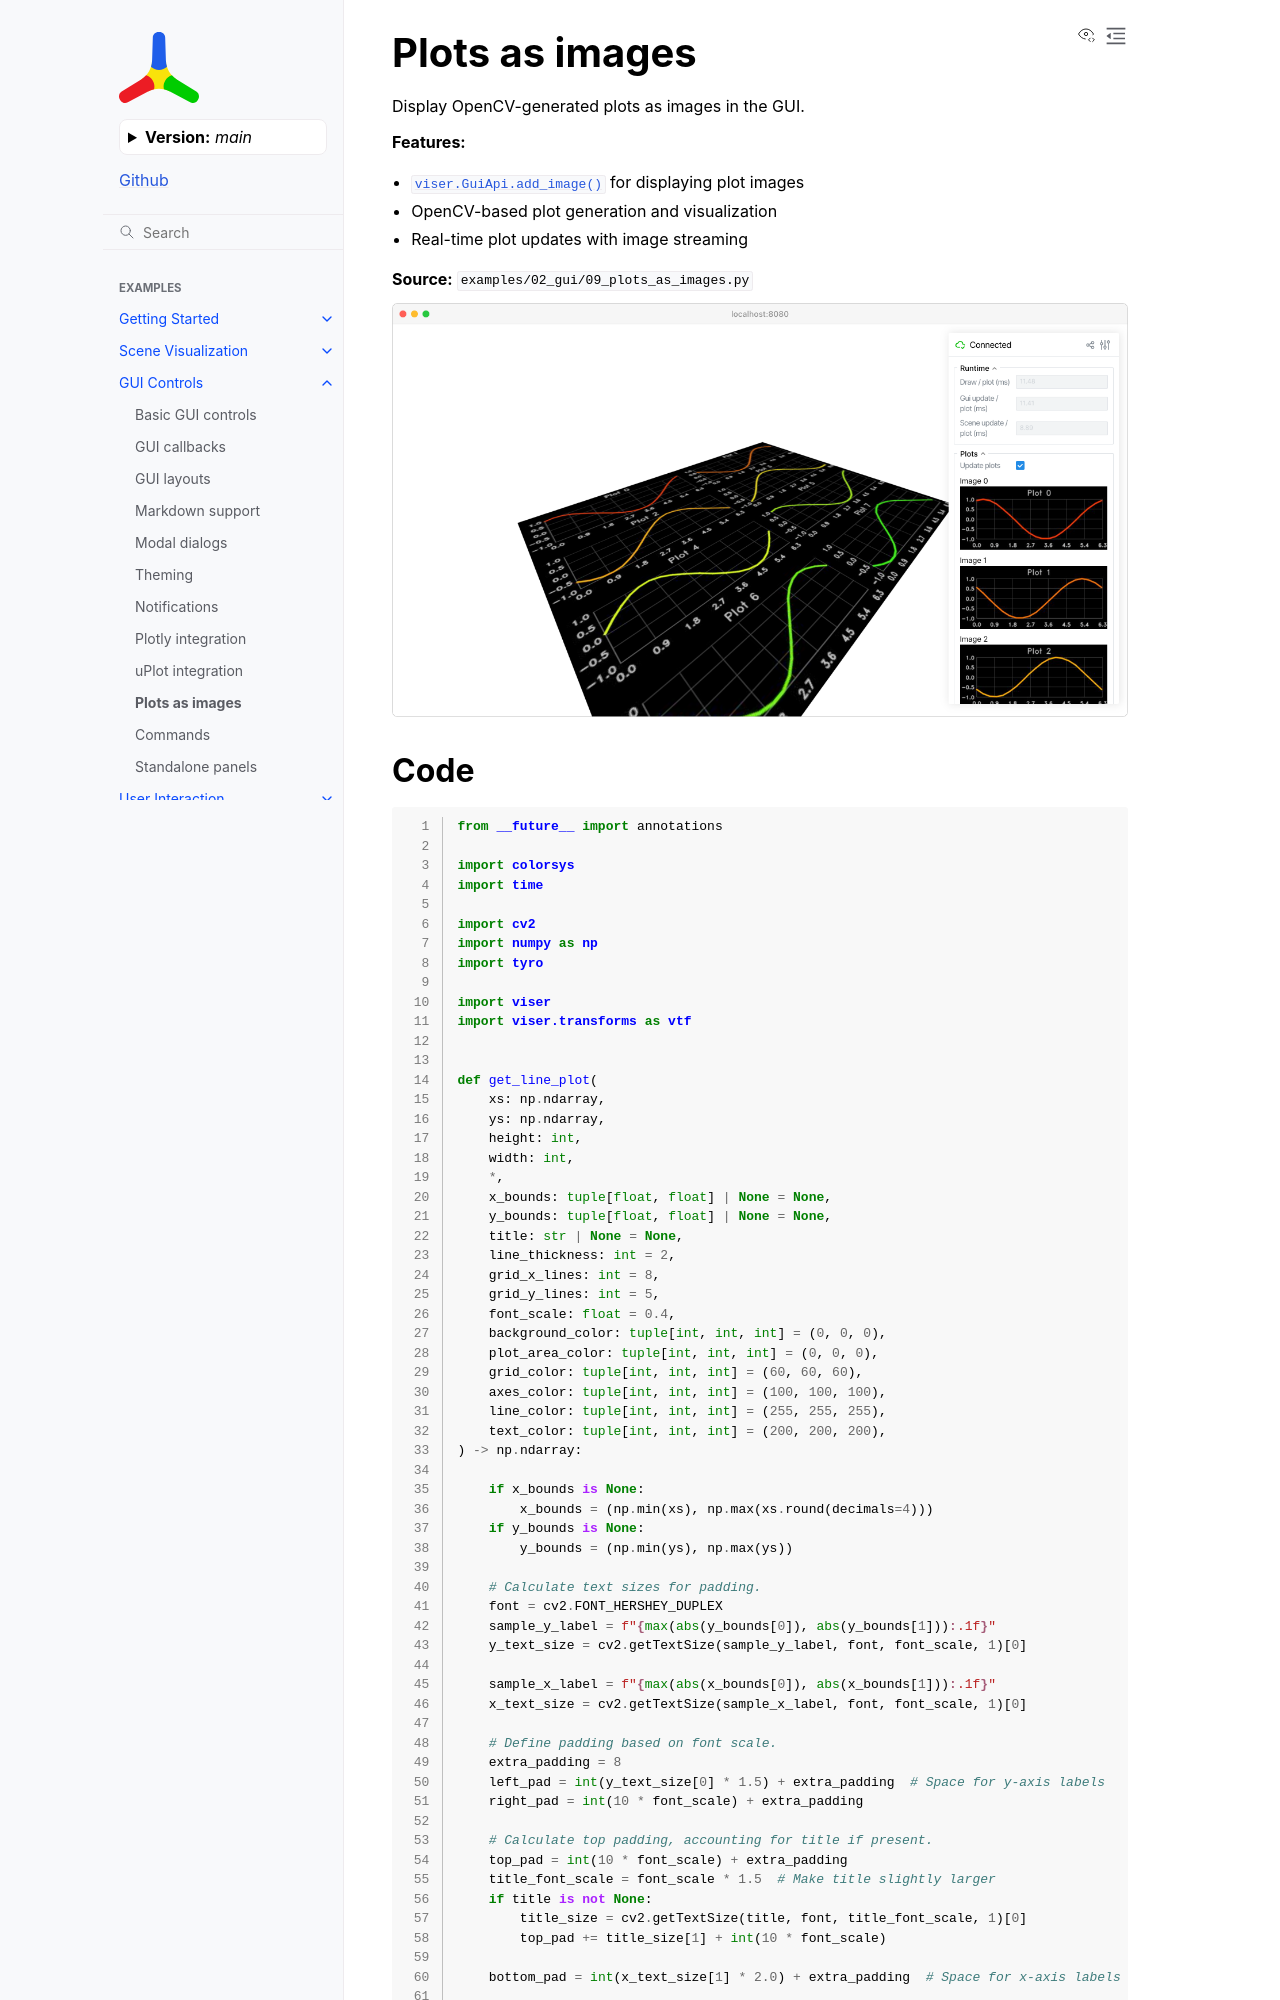

repository: Yvan-iComat/viser · page: main/examples/gui/plots_as_images/index.html · generator: sphinx

Plots as images
===============

Display OpenCV-generated plots as images in the GUI.

**Features:**

* :meth:`viser.GuiApi.add_image` for displaying plot images
* OpenCV-based plot generation and visualization
* Real-time plot updates with image streaming

**Source:** ``examples/02_gui/09_plots_as_images.py``

.. figure:: ../../_static/examples/02_gui_09_plots_as_images.png
   :width: 100%
   :alt: Plots as images
